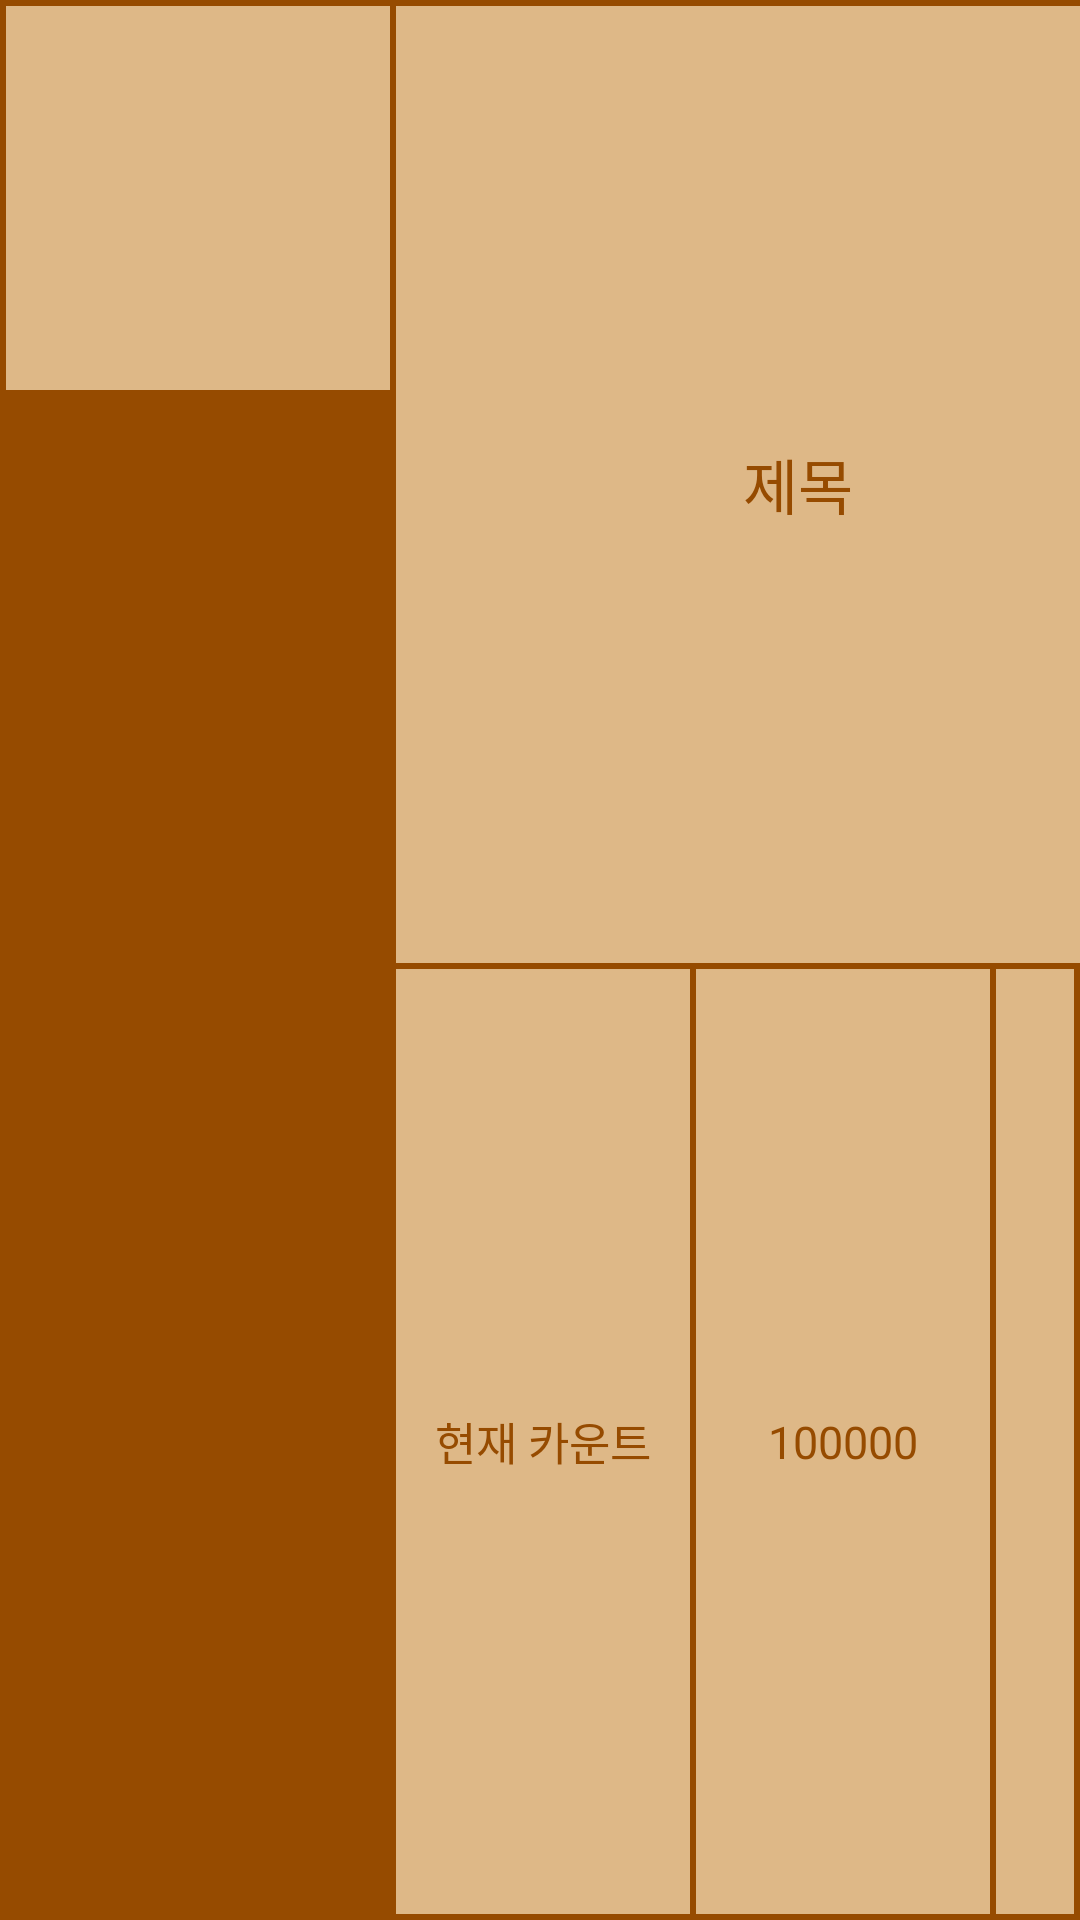

Write the Android layout XML for this screen, with the resource values it uses.
<!-- AndroidManifest.xml: application theme Theme.Capstone4_1 -->
<!-- res/layout/statistics_item.xml -->
<?xml version="1.0" encoding="utf-8"?>
<LinearLayout xmlns:android="http://schemas.android.com/apk/res/android"
    xmlns:app="http://schemas.android.com/apk/res-auto"
    xmlns:tools="http://schemas.android.com/tools"
    android:layout_width="match_parent"
    android:layout_height="wrap_content"
    android:layout_margin="5dp"
    android:background="#964b00"
    android:orientation="horizontal">

    <ImageView
        android:id="@+id/img_genre"
        android:layout_width="128dp"
        android:layout_height="128sp"
        android:layout_marginStart="2dp"
        android:layout_marginTop="2dp"
        android:layout_marginBottom="2dp"
        android:background="#deb887" />

    <LinearLayout
        android:layout_width="match_parent"
        android:layout_height="match_parent"
        android:orientation="vertical"
        android:weightSum="2">

        <TextView
            android:id="@+id/tv_type_name"
            android:layout_width="268dp"
            android:layout_height="0dp"
            android:layout_weight="1"
            android:layout_marginStart="2dp"
            android:layout_marginTop="2dp"
            android:layout_marginEnd="2dp"
            android:background="#deb887"
            android:gravity="center"
            android:text="제목"
            android:textColor="#964b00"
            android:textSize="20sp" />

        <LinearLayout
            android:layout_width="match_parent"
            android:layout_height="0dp"
            android:orientation="horizontal"
            android:layout_weight="1">

            <TextView
                android:id="@+id/tv_progress"
                android:layout_width="98dp"
                android:layout_height="match_parent"
                android:layout_marginStart="2dp"
                android:layout_marginTop="2dp"
                android:layout_marginBottom="2dp"
                android:background="#deb887"
                android:gravity="center"
                android:text="현재 카운트"
                android:textColor="#964b00"
                android:textSize="15sp" />

            <TextView
                android:id="@+id/tv_next_score"
                android:layout_width="98dp"
                android:layout_height="match_parent"
                android:layout_margin="2dp"
                android:background="#deb887"
                android:gravity="center"
                android:text="100000"
                android:textColor="#964b00"
                android:textSize="15sp" />

            <ImageView
                android:id="@+id/img_tier"
                android:layout_width="match_parent"
                android:layout_height="match_parent"
                android:background="#deb887"
                android:layout_marginTop="2dp"
                android:layout_marginEnd="2dp"
                android:layout_marginBottom="2dp"/>

        </LinearLayout>
    </LinearLayout>
</LinearLayout>
<!-- resources referenced by this layout -->
<resources>
  <style name="Theme.Capstone4_1" parent="Theme.MaterialComponents.DayNight.DarkActionBar">
          
          <item name="colorPrimary">@color/purple_500</item>
          <item name="colorPrimaryVariant">@color/purple_700</item>
          <item name="colorOnPrimary">@color/white</item>
          
          <item name="colorSecondary">@color/teal_200</item>
          <item name="colorSecondaryVariant">@color/teal_700</item>
          <item name="colorOnSecondary">@color/black</item>
          
          <item name="android:statusBarColor" tools:targetApi="l">?attr/colorPrimaryVariant</item>
          
          <item name="windowNoTitle">true</item>
      </style>
  <!-- not gathered from this repository: default colours our renderer supplied (Android Studio template values) -->
  <color name="purple_500">#FF6200EE</color>
  <color name="purple_700">#FF3700B3</color>
  <color name="teal_200">#FF03DAC5</color>
  <color name="teal_700">#FF018786</color>
  <color name="black">#FF000000</color>
  <color name="white">#FFFFFFFF</color>
</resources>
